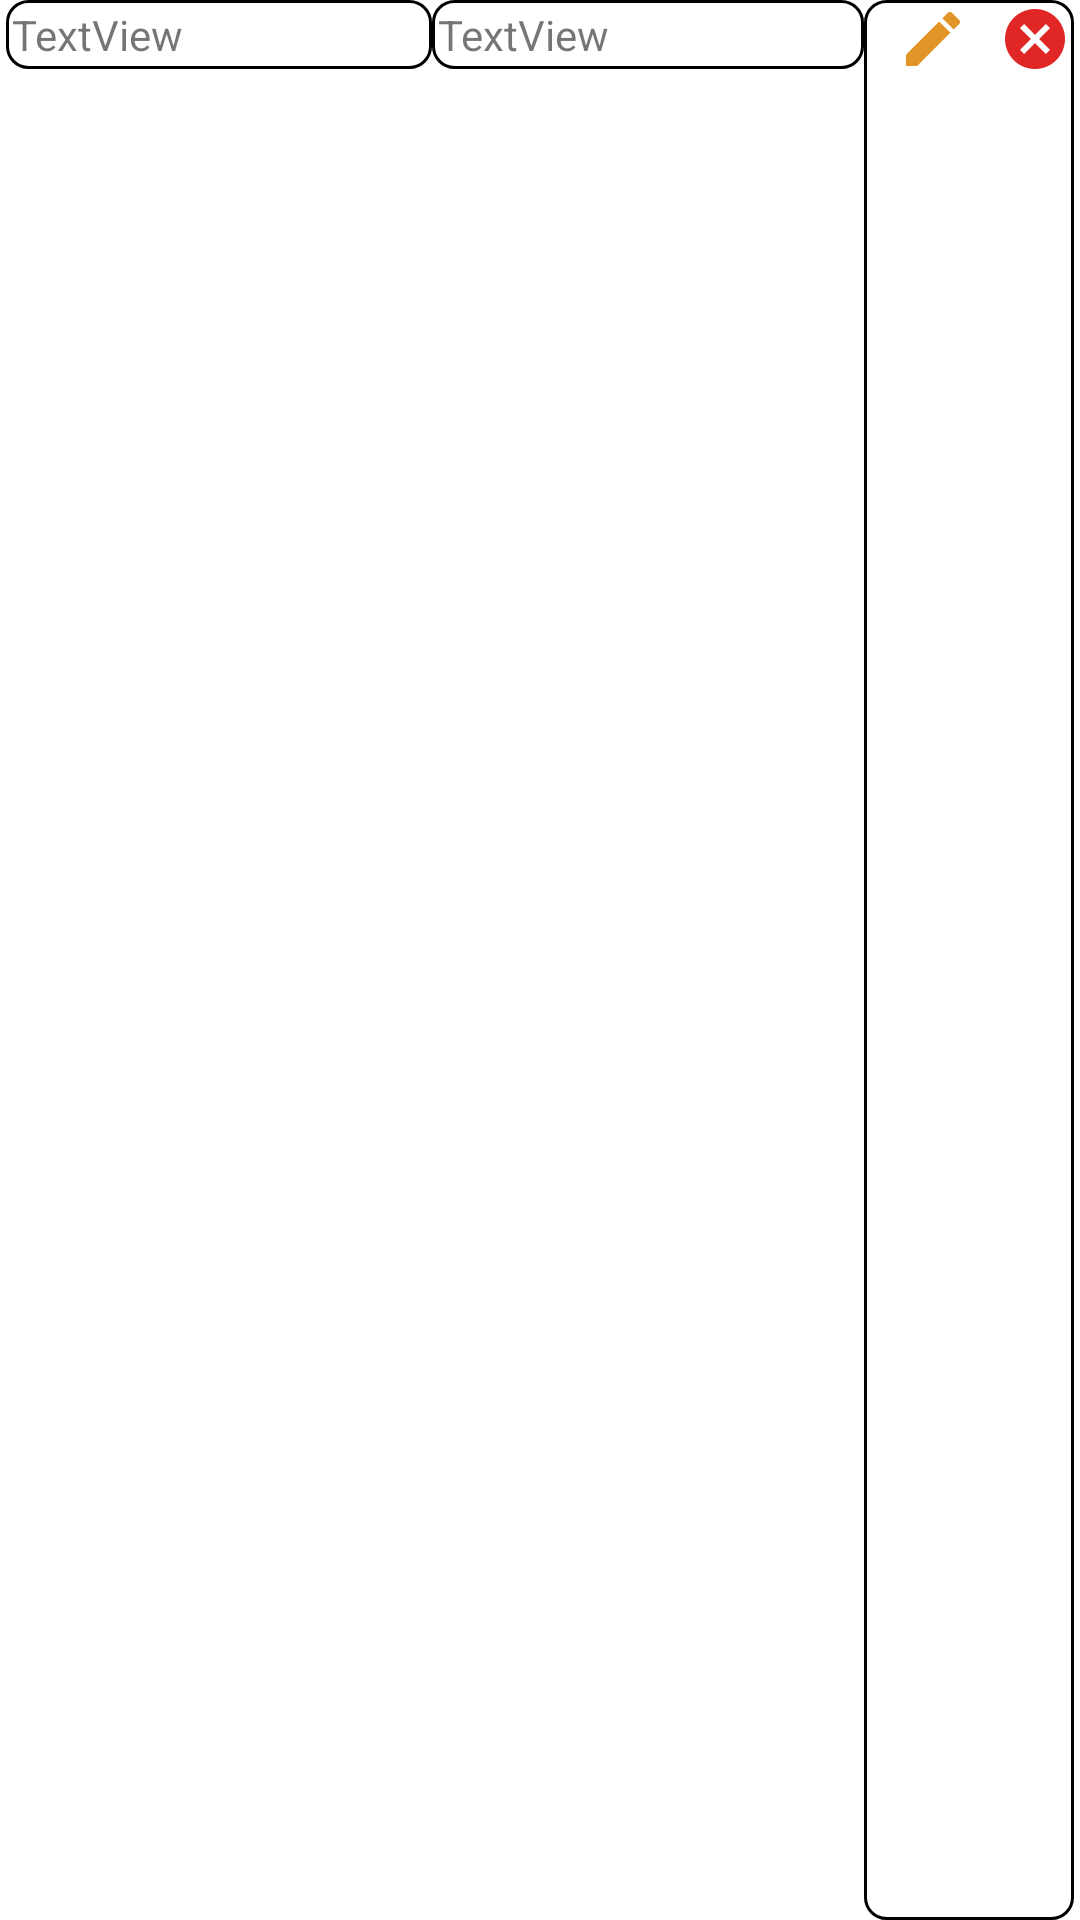

Produce the Android XML layout that renders to this screen, including the resource entries it uses.
<!-- AndroidManifest.xml: application theme Theme.FinalStudyContactDetails -->
<!-- res/layout/contact_layout.xml -->
<?xml version="1.0" encoding="utf-8"?>
<LinearLayout
    xmlns:android="http://schemas.android.com/apk/res/android"
    xmlns:tools="http://schemas.android.com/tools"
    android:layout_width="match_parent"
    android:layout_height="wrap_content"
    >

    <LinearLayout
        android:layout_width="match_parent"
        android:layout_height="match_parent"
        android:orientation="horizontal"
        android:weightSum="5">


        <TextView
            android:padding="2dp"
            android:id="@+id/name"
            android:layout_width="match_parent"
            android:layout_height="wrap_content"
            android:text="TextView"
            android:layout_marginLeft="2dp"
            android:layout_weight="1.5"
            android:background="@drawable/layout_bg"

            />

        <TextView
            android:padding="2dp"
            android:id="@+id/number"
            android:layout_width="match_parent"
            android:layout_height="wrap_content"
            android:layout_weight="1.5"
            android:text="TextView"
            android:background="@drawable/layout_bg"/>

        <LinearLayout
            android:layout_width="match_parent"
            android:layout_height="match_parent"
            android:orientation="horizontal"
            android:layout_weight="2"
            android:layout_marginRight="2dp"
            android:weightSum="2"
            android:background="@drawable/layout_bg"
            >
            <ImageButton
                android:layout_width="24dp"
                android:layout_height="24dp"
                android:layout_marginLeft="10dp"
                android:background="@drawable/ic_baseline_edit_24"
                android:id="@+id/editContact"
                />

            <ImageButton
                android:layout_width="24dp"
                android:layout_height="24dp"
                android:layout_marginLeft="10dp"
                android:background="@drawable/ic_baseline_cancel_12"
                android:id="@+id/deleteContact"
                />
        </LinearLayout>
    </LinearLayout>
</LinearLayout>
<!-- resources referenced by this layout -->
<resources>
  <!-- drawable ic_baseline_cancel_12 (drawable) -->
  <vector android:height="12dp" android:tint="#E12626"
      android:viewportHeight="24" android:viewportWidth="24"
      android:width="12dp" xmlns:android="http://schemas.android.com/apk/res/android">
      <path android:fillColor="@android:color/white" android:pathData="M12,2C6.47,2 2,6.47 2,12s4.47,10 10,10 10,-4.47 10,-10S17.53,2 12,2zM17,15.59L15.59,17 12,13.41 8.41,17 7,15.59 10.59,12 7,8.41 8.41,7 12,10.59 15.59,7 17,8.41 13.41,12 17,15.59z"/>
  </vector>
  <!-- drawable ic_baseline_edit_24 (drawable) -->
  <vector android:height="24dp" android:tint="#E19526"
      android:viewportHeight="24" android:viewportWidth="24"
      android:width="24dp" xmlns:android="http://schemas.android.com/apk/res/android">
      <path android:fillColor="@android:color/white" android:pathData="M3,17.25V21h3.75L17.81,9.94l-3.75,-3.75L3,17.25zM20.71,7.04c0.39,-0.39 0.39,-1.02 0,-1.41l-2.34,-2.34c-0.39,-0.39 -1.02,-0.39 -1.41,0l-1.83,1.83 3.75,3.75 1.83,-1.83z"/>
  </vector>
  <!-- drawable layout_bg (drawable) -->
  <?xml version="1.0" encoding="UTF-8"?>
  <shape xmlns:android="http://schemas.android.com/apk/res/android">
      <solid android:color="#ffffffff"/>
  
      <stroke android:width="1dp"
          android:color="#ff000000"
          />
  
      <padding android:left="1dp"
          android:top="1dp"
          android:right="1dp"
          android:bottom="1dp"
          />
  
      <corners android:bottomRightRadius="7dp" android:bottomLeftRadius="7dp"
          android:topLeftRadius="7dp" android:topRightRadius="7dp"/>
  </shape>
  
  
  
  
  
  
  
  
  
  <style name="Theme.FinalStudyContactDetails" parent="Theme.MaterialComponents.DayNight.DarkActionBar">
          
          <item name="colorPrimary">@color/purple_500</item>
          <item name="colorPrimaryVariant">@color/purple_700</item>
          <item name="colorOnPrimary">@color/white</item>
          
          <item name="colorSecondary">@color/teal_200</item>
          <item name="colorSecondaryVariant">@color/teal_700</item>
          <item name="colorOnSecondary">@color/black</item>
          
          <item name="android:statusBarColor" tools:targetApi="l">?attr/colorPrimaryVariant</item>
          
      </style>
  <!-- not gathered from this repository: default colours our renderer supplied (Android Studio template values) -->
  <color name="purple_500">#FF6200EE</color>
  <color name="purple_700">#FF3700B3</color>
  <color name="teal_200">#FF03DAC5</color>
  <color name="teal_700">#FF018786</color>
  <color name="black">#FF000000</color>
  <color name="white">#FFFFFFFF</color>
</resources>
